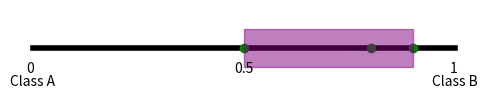

This figure's Python source:
"""Geometry-related visualization utilities for credal sets."""

from __future__ import annotations

import matplotlib as mpl
import matplotlib.pyplot as plt
import numpy as np


class CredalVisualizer:
    """Class to collect all the geometric plots."""

    def __init__(self) -> None:  # noqa: D107
        pass

    def probs_to_coords_2d(self, probs: np.ndarray) -> tuple:
        """Convert 2D probabilities to 2D coordinates.

        Args:
        probs: probability vector for 2 classes.

        returns: cartesian coordinates.
        """
        p1, p2 = probs
        x = p2
        y = 0
        return x, y

    def interval_plot(
        self,
        probs: np.ndarray,
        ax: mpl.axes.Axes = None,
    ) -> mpl.axes.Axes:
        """Plot the interval plot.

        Args:
        probs: probability vector for 2 classes.
        ax: matplotlib axes.Axes.

        returns: plot.
        """
        coords = np.array([self.probs_to_coords_2d(p) for p in probs])

        if ax is None:
            fig, ax = plt.subplots(figsize=(6, 1))

        y_marg = np.array([0.1, -0.1])

        plt.plot([0, 1], [0, 0], color="black", linewidth=4, zorder=0)

        coord_max = np.max(coords[:, 0])
        coord_min = np.min(coords[:, 0])
        ax.fill_betweenx(y_marg, coord_max, coord_min, color="purple", alpha=0.5, zorder=2)

        ax.scatter(coords[:, 0], coords[:, 1], color="green", zorder=1)

        ax.axis("off")
        ax.set_ylim((-0.2, 0.2))

        y_anchor = -0.07
        x_beg = 0
        x_mid = 0.5
        x_end = 1

        ax.text(x_beg, y_anchor, "0 ", ha="center", va="top")
        ax.text(x_mid, y_anchor, "0.5", ha="center", va="top")
        ax.text(x_end, y_anchor, "1 ", ha="center", va="top")
        ax.text(x_beg, y_anchor - 0.07, "Class A", ha="center", va="top")
        ax.text(x_end, y_anchor - 0.07, "Class B", ha="center", va="top")

        return ax


points_2d = np.array(
    [
        [0.2, 0.8],
        [0.5, 0.5],
        [0.1, 0.9],
    ],
)

viz = CredalVisualizer()
ax = viz.interval_plot(points_2d)  # 1 row, 2 columns
plt.show()
